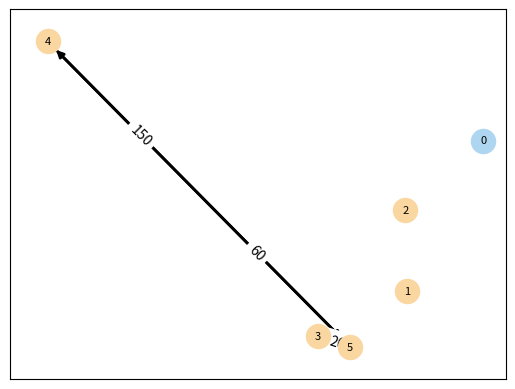

The script that saved this image:
from dataclasses import dataclass
import random
import json
from typing import Tuple

import numpy as np
import matplotlib.pyplot as plt
from matplotlib import colormaps
import networkx as nx



def distance(
    node1: Tuple[float, float],
    node2: Tuple[float, float]
) -> float:
    return np.sqrt((node1[0] - node2[0]) ** 2 + (node1[1] - node2[1]) ** 2)


def generate_graph(
    nodes_amount: int,
    size: Tuple[int, int],
    demand_density: float,
    demand_range: Tuple[int, int],
    seed: int | None = None
):

    if seed is not None:
        random.seed(seed)
        np.random.seed(seed)

    width, height = size

    nodes = {i: (random.uniform(0, width), random.uniform(0, height)) for i in range(nodes_amount)}

    demand_matrix = np.zeros((nodes_amount, nodes_amount), dtype=int)
    for i in range(nodes_amount):
        for j in range(nodes_amount):
            if i != j and random.random() < demand_density:
                demand_matrix[i][j] = random.randint(*demand_range)

    return nodes, demand_matrix


@dataclass()
class Palette:
    node: str = "#FAD7A0"
    depot: str = "#AED6F1"

    edge_colors = colormaps["Set1"].colors # type: ignore

    @property
    def edge(self):
        while True:
            for color in self.edge_colors:
                yield color 


palette = Palette()

def plot_individ(
    nodes: dict[int, Tuple[float, float]],
    routes: list[list[int]]
):

    depot = 0

    graph = nx.Graph()

    graph.add_nodes_from([(node, {"position": nodes[node]}) for node in nodes])

    for route in routes:
        for i in range(len(route) - 1):
            graph.add_edge(route[i], route[i + 1])

    fig, ax = plt.subplots()

    positions = nx.get_node_attributes(graph, "position")

    nx.draw_networkx_nodes(graph, positions, nodelist=[node for node in nodes if node != depot], node_color=palette.node, ax=ax)
    nx.draw_networkx_nodes(graph, positions, nodelist=[0], node_color=palette.depot, ax=ax)
    nx.draw_networkx_labels(graph, positions, font_size=8, font_color="black", ax=ax)

    edge_color = palette.edge

    for route in routes:
        edgelist = [(route[i], route[i + 1]) for i in range(len(route) - 1)]
        current_edge_color = next(edge_color)
        nx.draw_networkx_edges(graph, positions, edgelist=edgelist, edge_color=current_edge_color, width=2, ax=ax)
        depot_edge = (depot, route[0]) if distance(nodes[depot], nodes[route[0]]) < distance(nodes[depot], nodes[route[-1]]) else (route[-1], depot)
        nx.draw_networkx_edges(graph, positions, edgelist=[depot_edge], edge_color=current_edge_color, style="dashed", width=2, ax=ax)

    return fig, ax


def plot_structure(
    nodes: dict[int, Tuple[float, float]],
    demand_matrix: list[list[int]],
):

    palette = Palette()
    depot = 0

    graph = nx.DiGraph()

    graph.add_nodes_from([(node, {"position": nodes[node]}) for node in nodes])

    for i in nodes:
        for j in nodes:
            if i != j and demand_matrix[i][j] != 0:
                graph.add_edge(i, j, demand=demand_matrix[i][j])

    fig, ax = plt.subplots()

    positions = nx.get_node_attributes(graph, "position")

    nx.draw_networkx_nodes(graph, positions, nodelist=[node for node in nodes if node != depot], node_color=palette.node, ax=ax)
    nx.draw_networkx_nodes(graph, positions, nodelist=[0], node_color=palette.depot, ax=ax)
    nx.draw_networkx_labels(graph, positions, font_size=8, font_color="black", ax=ax)
    nx.draw_networkx_edges(graph, positions, edgelist=graph.edges(), width=2, ax=ax)
    nx.draw_networkx_edge_labels(graph, positions, edge_labels={(i, j): graph[i][j]["demand"] for i, j in graph.edges()}, label_pos=0.3, ax=ax)

    return fig, ax



def draw_graph(nodes, routes):

    palette = [""]

    graph = nx.Graph()

    graph.add_nodes_from([(node, {"position": nodes[node]}) for node in nodes])

    fig, ax = plt.subplots()

    for i, route in enumerate(routes):
        for i in range(len(route) - 1):

            if graph.has_edge(route[i], route[i + 1]):
                graph[route[i]][route[i + 1]]["routes"].append(i)
                continue

            graph.add_edge(route[i], route[i + 1], distance=distance(nodes[route[i]], nodes[route[i + 1]]), routes=[i])

    positions = nx.get_node_attributes(graph, "position")
    nx.draw_networkx_nodes(graph, positions, nodelist=[node for node in nodes if node != 0], node_size=300, node_color="#FAD7A0", ax=ax)
    nx.draw_networkx_nodes(graph, positions, nodelist=[0], node_size=300, node_color="#AED6F1", ax=ax)
    nx.draw_networkx_labels(graph, positions, font_size=8, font_color="black", ax=ax)

    for route in routes:
        edgelist = [(route[i], route[i + 1]) for i in range(len(route) - 1)]
        nx.draw_networkx_edges(graph, positions, edgelist=edgelist, width=2, ax=ax)

    return fig, ax

# nodes = json.loads('{"0": [51.55498775040024, 967.4335428783833], "1": [347.6984907944436, 987.353245108907], "2": [271.8471834037725, 548.1822363536991], "3": [89.23777876010553, 855.3852616396583], "4": [85.77826676906086, 318.4399161674757], "5": [396.2543880507927, 298.4215434891787], "6": [876.3037049018883, 694.3852418103171], "7": [567.089011467881, 224.50190378051727], "8": [263.25758865425576, 64.1888999983925], "9": [332.1760012372496, 220.4573272100673], "10": [502.95804951070556, 389.64750227517743], "11": [441.108224708265, 526.6692930813657], "12": [579.1955016771377, 571.5996332967328], "13": [791.7641031292524, 932.58545721392], "14": [300.7656085609078, 859.1629906941639], "15": [899.6235801381167, 478.442662790898], "16": [364.85686912646844, 975.5029273406615], "17": [254.64764996313193, 334.7358963265287], "18": [28.117958978541303, 62.70269219363478], "19": [88.2886973475886, 63.23109615034783]}')
# nodes = {int(k): v for k, v in nodes.items()}
# draw_graph(nodes, [[3], [14], [1, 16, 13, 6, 15], [2, 11, 12, 10, 7, 5, 1, 16, 9, 17, 4, 18, 19, 8]])
# plot_individ(nodes, [[3], [14], [1, 16, 13, 6, 15], [2, 11, 12, 10, 7, 5, 16, 13, 9, 17, 4, 18, 19, 8]])
nodes = json.loads('{"0": [866.1416693499021, 598.9165393877729], "1": [719.7162240245636, 187.8474049220439], "2": [715.9002954417289, 408.3280900224735], "3": [546.7861113847151, 64.67257777821334], "4": [27.454399598703883, 869.5196025795204], "5": [609.5005724182835, 36.06036415513203]}')
nodes = {int(node): nodes[node] for node in nodes}
demand_matrix = [
    [0, 0, 0, 0, 0, 0],
    [0, 0, 0, 0, 0, 0],
    [0, 0, 0, 0, 0, 0],
    [0, 0, 0, 0, 0, 40],
    [0, 0, 0, 0, 0, 150],
    [0, 0, 0, 20, 60, 0],
]
plot_structure(nodes, demand_matrix)

plt.show()
